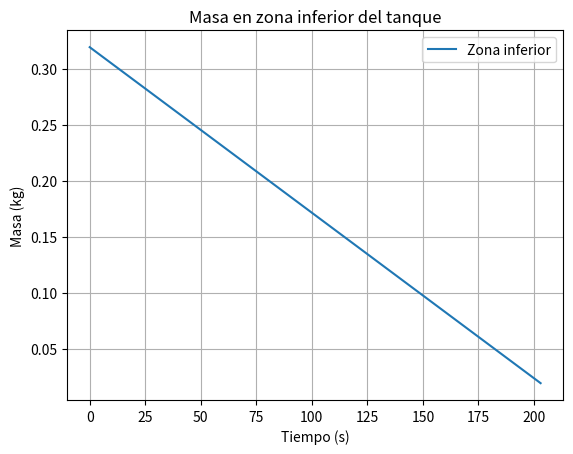
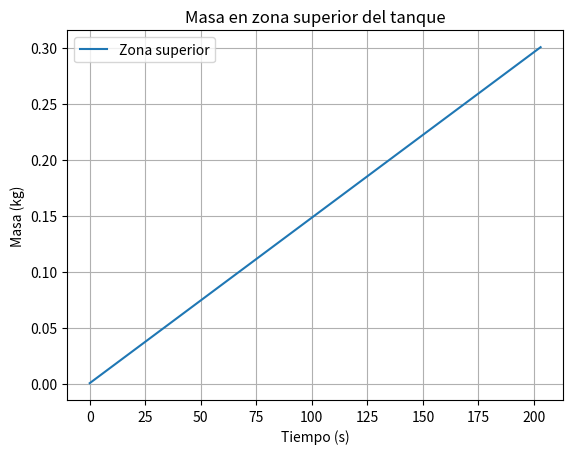

These charts were generated, in order, by the following Python code:
import numpy as np
import matplotlib.pyplot as plt

# Condiciones iniciales
Tamb = 20 + 273.15     # ----> Temperatura ambiente en Kelvin
T = np.ones(2) * Tamb  # ----> Vector de temperaturas iniciales (zona inferior y superior)
Q = np.zeros(2)        # ----> Inicialización de las tasas de calor (zona inferior y superior)
m_i_inf = 3.2e-1       # ----> Masa inicial en la zona inferior (kg)
m_i_sup = 0            # ----> Masa inicial en la zona superior (kg)

# Cálculo del flujo de masa
Qin = 7.39e-5   # ----> Flujo volumétrico de entrada en m³/s
rho = 1.0e3     # ----> Densidad del agua en kg/m³
fm = rho * Qin  # ----> Flujo de masa en kg/s

# Paso de tiempo
delta = 0.01

# Definir listas para almacenar resultados
Tres = []
Qres = []
mcres = []

# Inicializar variables
i = 0
m_sup = m_i_sup

# Función cafetera
def cafetera(delta, fm, Tamb, T, Q, i, m_i_inf, m_i_sup):
    # Asignar constantes
    C = 4.183          # ----> kJ/(kg K)
    UA_inf = 3.167  # ----> Coeficiente de transferencia de calor para la zona inferior (kW/K)
    UA_sup = 3.288  # ----> Coeficiente de transferencia de calor para la zona superior (kW/K)

    # Temperaturas
    T_inf = T[0]
    T_sup = T[1]

    # Cálculos para la primera etapa (zona inferior)
    Q_inf = UA_inf * (Tamb - T_inf)
    m_inf = m_i_inf - fm * i * delta
    T_inf_new = ((Q_inf + (fm * C * T_inf)) * delta) / (m_inf * C) + T_inf

    # Cálculos para la segunda etapa (zona superior)
    Q_sup = UA_sup * (Tamb - T_sup)
    m_sup = m_i_sup + fm * i * delta
    T_sup_new = ((Q_sup + (fm * C * (T_sup - Tamb))) * delta) / (m_sup * C) + T_sup

    # Actualizar m_i_inf y m_i_sup para la próxima iteración
    m_i_inf = m_i_inf - fm * delta
    m_i_sup = m_i_sup + fm * delta

    # Almacenar las nuevas temperaturas y tasas de flujo de masa
    Tnew = np.array([T_inf_new, T_sup_new])
    Qnew = np.array([Q_inf, Q_sup])
    m_new = np.array([m_inf, m_sup])

    return Tnew, Qnew, m_new, m_inf, m_sup, m_i_inf, m_i_sup


# Implementación del bucle while
while abs(m_sup) < 3e-1:
    i += 1
    Tnew, Qnew, m_new, m_inf, m_sup, m_i_inf, m_i_sup = cafetera(delta, fm, Tamb, T, Q, i, m_i_inf, m_i_sup)

    Tres.append(Tnew)
    Qres.append(Qnew)
    mcres.append(m_new)

    Q = Qnew
    T = Tnew

# Convertir listas en arrays para facilidad en graficar
Tres = np.array(Tres)
Qres = np.array(Qres)
mcres = np.array(mcres)

# Graficar los resultados
plt.figure()
plt.plot(mcres[:, 0], label='Zona inferior')
plt.title('Masa en zona inferior del tanque')
plt.xlabel('Tiempo (s)')
plt.ylabel('Masa (kg)')
plt.legend()
plt.grid()
plt.savefig('Inferior.pdf')
plt.show()

plt.figure()
plt.plot(mcres[:, 1], label='Zona superior')
plt.title('Masa en zona superior del tanque')
plt.xlabel('Tiempo (s)')
plt.ylabel('Masa (kg)')
plt.legend()
plt.grid()
plt.savefig('Superior.pdf')
plt.show()